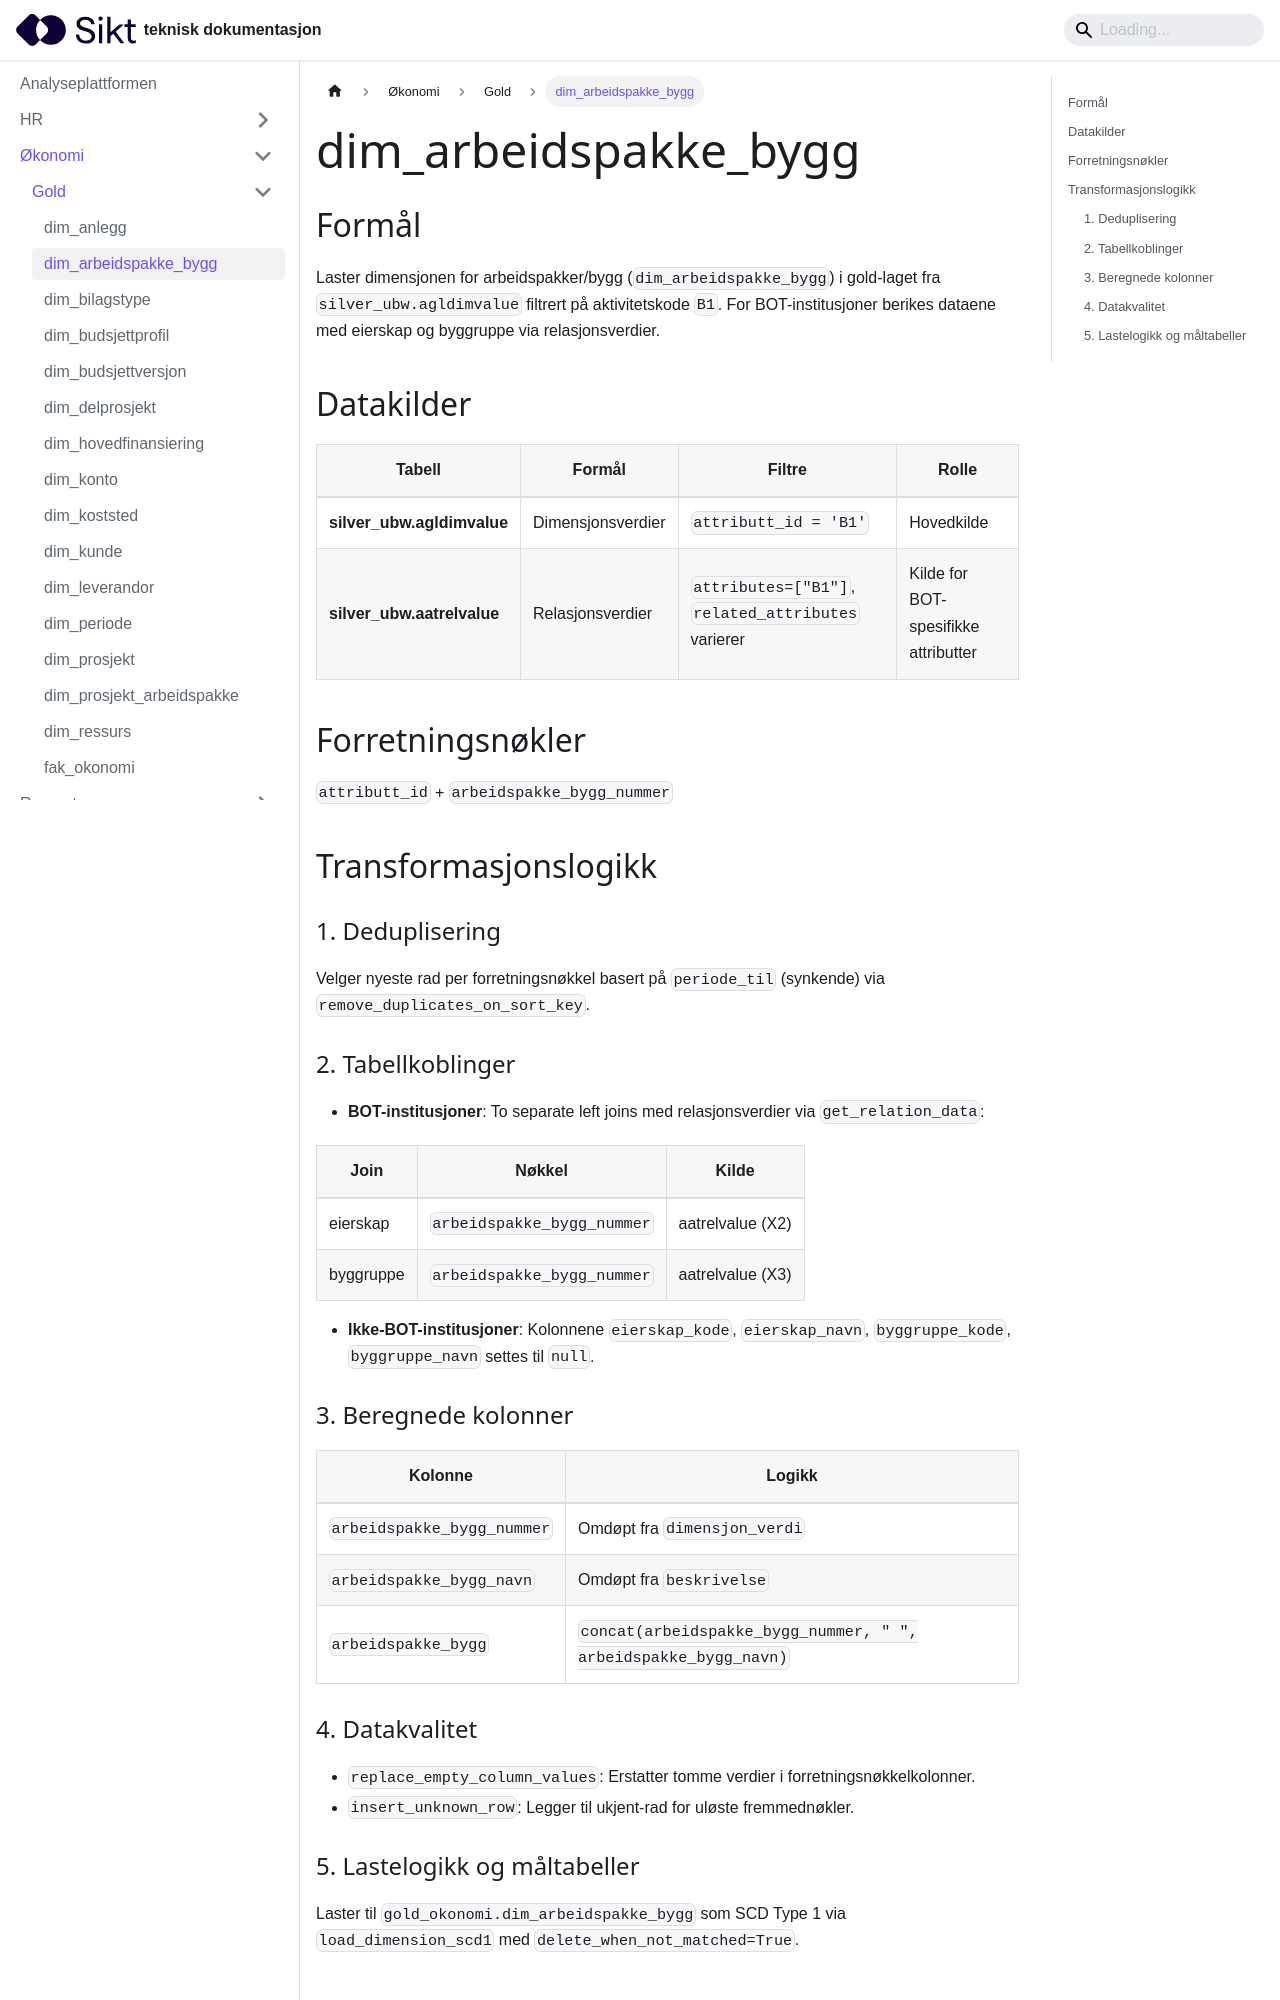

repository: sikt-no/docs · page: docs/ap/okonomi/gold/dim_arbeidspakke_bygg/index.html · generator: docusaurus

# dim_arbeidspakke_bygg

## Formål

Laster dimensjonen for arbeidspakker/bygg (`dim_arbeidspakke_bygg`) i gold-laget fra `silver_ubw.agldimvalue` filtrert på aktivitetskode `B1`. For BOT-institusjoner berikes dataene med eierskap og byggruppe via relasjonsverdier.

## Datakilder

| Tabell                     | Formål            | Filtre                                             | Rolle                                |
| -------------------------- | ----------------- | -------------------------------------------------- | ------------------------------------ |
| **silver_ubw.agldimvalue** | Dimensjonsverdier | `attributt_id = 'B1'`                              | Hovedkilde                           |
| **silver_ubw.aatrelvalue** | Relasjonsverdier  | `attributes=["B1"]`, `related_attributes` varierer | Kilde for BOT-spesifikke attributter |

## Forretningsnøkler

`attributt_id` + `arbeidspakke_bygg_nummer`

## Transformasjonslogikk

### 1. Deduplisering

Velger nyeste rad per forretningsnøkkel basert på `periode_til` (synkende) via `remove_duplicates_on_sort_key`.

### 2. Tabellkoblinger

- **BOT-institusjoner**: To separate left joins med relasjonsverdier via `get_relation_data`:

| Join      | Nøkkel                     | Kilde            |
| --------- | -------------------------- | ---------------- |
| eierskap  | `arbeidspakke_bygg_nummer` | aatrelvalue (X2) |
| byggruppe | `arbeidspakke_bygg_nummer` | aatrelvalue (X3) |

- **Ikke-BOT-institusjoner**: Kolonnene `eierskap_kode`, `eierskap_navn`, `byggruppe_kode`, `byggruppe_navn` settes til `null`.
